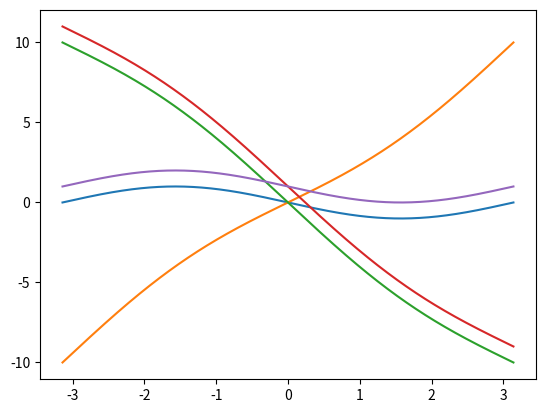

Python code for this plot:
from math import *
import matplotlib.pyplot as plt
import numpy as np

@np.vectorize
def f(x):
    return sin(x)

class ThreeDiag:
    def __init__(self, lines):
        self.a = []
        self.b = []
        self.c = []
        for ta, tb, tc in lines:
            self.a.append(ta)
            self.b.append(tb)
            self.c.append(tc)

    def solve(self, d):
        a = np.copy(self.a)
        b = np.copy(self.b)
        c = np.copy(self.c)
        d = np.copy(d)

        for i in range(1, len(a)):
            k = a[i] / b[i-1]
            b[i] -= k*c[i-1]
            d[i] -= k*d[i-1]

        d[-1] /= b[-1]
        for i in reversed(range(0, len(a) - 1)):
            d[i] = (d[i] - c[i]*d[i+1])/b[i]

        return d


def make_matrix(n, h):
    """
    n is the number of segments
    h is the length of each segment
    """
    r = (1/h**2, -2/h**2, 1/h**2)

    def gen():
        yield 0, 1, 0
        for i in range(n - 1):
            yield r
        yield 0, 1, 0

    return ThreeDiag(gen())

def make_d(xs, f, ya, yb):
    return np.concatenate(([ya], f(xs[1:-1]), [yb]))

if __name__ == '__main__':
    n = 1000
    a = -pi
    b = pi
    xs, h = np.linspace(a, b, n, retstep=True)
    m = make_matrix(n-1, h)

    d1 = make_d(xs, f, 0, 0)
    d2 = make_d(xs, f, -10, 10)
    d3 = make_d(xs, f, 10, -10)
    d4 = make_d(xs, f, 11, -9)
    d5 = make_d(xs, f, 1, 1)

    y1 = m.solve(d1)
    y2 = m.solve(d2)
    y3 = m.solve(d3)
    y4 = m.solve(d4)
    y5 = m.solve(d5)

    plt.plot(xs, y1)
    plt.plot(xs, y2)
    plt.plot(xs, y3)
    plt.plot(xs, y4)
    plt.plot(xs, y5)
    plt.show()

